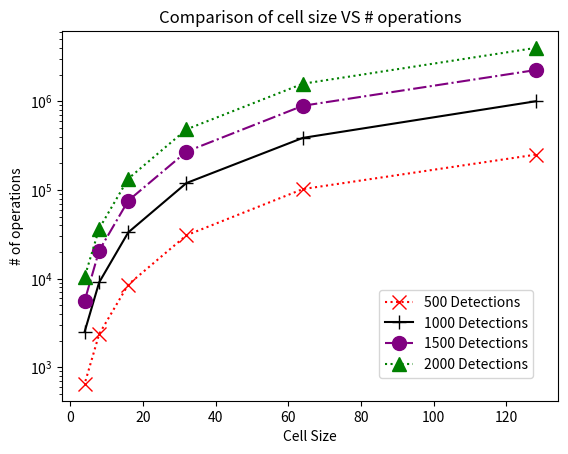

Generate this figure with matplotlib:
#MBP
#random couple of frames of data
#grid of 0-255
import matplotlib.pyplot as plt
import numpy as np
import sys
import random

def create_detections(frame_1_dets, frame_2_dets, max_dets, max_size):
    num_unique_frame = 0
    while num_unique_frame < max_dets:
        frame_1_dets = fill_list(frame_1_dets, max_dets-num_unique_frame, max_size) 
        frame_1_dets = list(set(frame_1_dets))
        num_unique_frame = len(frame_1_dets)
    
    num_unique_frame = 0
    while num_unique_frame < max_dets:
        frame_2_dets = fill_list(frame_2_dets, max_dets-num_unique_frame, max_size) 
        frame_2_dets = list(set(frame_2_dets))
        num_unique_frame = len(frame_2_dets)
    
    return frame_1_dets, frame_2_dets
    
def fill_list(array_to_fill, how_many, max_size):
    for k in range(how_many):
        array_to_fill.append((random.randint(0, max_size), random.randint(0, max_size)))
    
    return array_to_fill


def perform_comparisons(frame_1_dets, frame_2_dets, num_blocks_hori, size_of_block):
    total_num_operations = 0
    for y in range(int(num_blocks_hori)):
        for x in range(int(num_blocks_hori)):
            relevant_tracks_num = look_for_tracks(x, y, frame_1_dets, size_of_block)
            relevant_detections_num = find_adjacent_detections(x, y, size_of_block, num_blocks_hori, frame_2_dets)
           # print(relevant_detections_num, relevant_tracks_num)
            total_num_operations+=(relevant_tracks_num*relevant_detections_num)
    return total_num_operations

#RELEVANT TRACKS ARE GOOD AND DETECTION NUM SEEM GOOD AS WELL CHECK TOTAL NUM OF OPERATIONS
def look_for_tracks(x, y, frame_1_dets, size_of_block):
    x_min = x*size_of_block; x_max = (x+1)*size_of_block -1
    y_min = y*size_of_block; y_max = (y+1)*size_of_block -1 
    relevant_tracks = [k for i, k in enumerate(frame_1_dets) if k[0] >= x_min and k[0] <= x_max and k[1] >= y_min and k[1] <= y_max] 
    return len(relevant_tracks)
 
def find_adjacent_detections(x, y, size_of_block, num_blocks, frame_2_dets):
    if y == 0 and x == 0: #bottom left
        return len([k for k in frame_2_dets if k[0] >= 0 and k[0] <= 2*size_of_block and k[1] >= 0 and k[1] <= 2*size_of_block])
    elif y == 0 and x > 0 and x < num_blocks-1: #bottom row but not bottom right
        return len([k for k in frame_2_dets if k[0] >= (x-1)*size_of_block and k[0] <= (x+2)*size_of_block and k[1] >= 0 and k[1] <= 2*size_of_block])
    elif y == 0 and x == num_blocks-1: #bottom right
        return len([k for k in frame_2_dets if k[0] >= (x-1)*size_of_block and k[0] <= (x+1)*size_of_block -1 and k[1] >= 0 and k[1] <= 2*size_of_block])
    elif y > 0 and y < num_blocks-1 and x == 0: #left wall
        return len([k for k in frame_2_dets if k[0] >= 0 and k[0] <= 2*size_of_block and k[1] >= (y-1)*size_of_block and k[1] <= (y+2)*size_of_block])
    elif y > 0 and y < num_blocks-1 and x > 0 and x < num_blocks-1: #middle but not right wall
        return len([k for k in frame_2_dets if k[0] >= (x-1)*size_of_block and k[0] <= (x+2)*size_of_block and k[1] >= (y-1)*size_of_block and k[1] <= (y+2)*size_of_block])
    elif y > 0 and y < num_blocks-1 and x == num_blocks-1: #right wall but not top
        return len([k for k in frame_2_dets if k[0] >= (x-1)*size_of_block and k[0] <= (x+1)*size_of_block and k[1] >= (y-1)*size_of_block and k[1] <= (y+2)*size_of_block])
    elif y == num_blocks-1 and x == 0: #top left
        return len([k for k in frame_2_dets if k[0] >= 0 and k[0] <= 2*size_of_block and k[1] >= (y-1)*size_of_block and k[1] <= (y+1)*size_of_block])
    elif y == num_blocks-1 and x > 0 and x < num_blocks-1: #top middle but not right corner
        return len([k for k in frame_2_dets if k[0] >= (x-1)*size_of_block and k[0] <= (x+2)*size_of_block and k[1] >= (y-1)*size_of_block and k[1] <= (y+1)*size_of_block])
    elif y == num_blocks-1 and x == num_blocks-1: #top right
        return len([k for k in frame_2_dets if k[0] >= (x-1)*size_of_block and k[0] <= (x+1)*size_of_block and k[1] >= (y-1)*size_of_block and k[1] <= (y+1)*size_of_block])
    else:
        print("I shouldn't be here")
        
def main():
    #arrays to hold detections
    random.seed(4)
    frame_1_dets = []; frame_2_dets = []; num_of_diff = []
    min_size = 0; max_size=256-1 #size of G
    size_of_block = [128, 64, 32, 16, 8, 4]; max_dets=[500, 1000, 1500, 2000];  num_blocks_hori = [(max_size+1)/k for k in size_of_block] 
    mec = ['red', 'black', 'purple', 'green']; ls = [':', '-', '-.', ':']
    markers = ['x', '+', 'o', '^']
    
    plt.figure()
    
   # """
    
    for k in range(len(max_dets)):
        create_detections(frame_1_dets, frame_2_dets, max_dets[k], max_size)
        for i in range(len(size_of_block)):
            total_num_operations_output = perform_comparisons(frame_1_dets, frame_2_dets, num_blocks_hori[i], size_of_block[i])
            num_of_diff.append(total_num_operations_output)
        #    print((size_of_block[i], total_num_operations))
        plt.semilogy(size_of_block, num_of_diff, ls=ls[k], c=mec[k], marker = markers[k], mec = mec[k], markersize = 10.0, label='%d Detections'%max_dets[k])
        print(list(reversed(num_of_diff)))
        del num_of_diff[:]; del frame_1_dets[:]; del frame_2_dets[:]
    
    
    plt.legend(bbox_to_anchor=(0.95, 0.3), loc=1, borderaxespad=0.)    
    plt.xlabel('Cell Size'); plt.ylabel('# of operations'); plt.title('Comparison of cell size VS # operations')
    plt.show()
    
   # """
    
    #individual testing
    """
    cur_num=0
    frame_1_dets, frame_2_dets = create_detections(frame_1_dets, frame_2_dets, max_dets[1], max_size)
    total_num_operations = perform_comparisons(frame_1_dets, frame_2_dets, num_blocks_hori[cur_num], size_of_block[cur_num])
    print(total_num_operations)
    major_ticks = np.arange(min_size, max_size+size_of_block[cur_num], size_of_block[cur_num])
    plt.plot([k[0] for k in frame_1_dets], [k[1] for k in frame_1_dets], 'o', color='blue')
    plt.plot([k[0] for k in frame_2_dets], [k[1] for k in frame_2_dets], 'x', color='red')
    plt.xticks(major_ticks); plt.yticks(major_ticks)
    plt.grid(which='major', alpha=0.3)
    plt.xlim(min_size, max_size+10); plt.ylim(min_size, max_size+10)
    """
    
if __name__=="__main__":
    main()